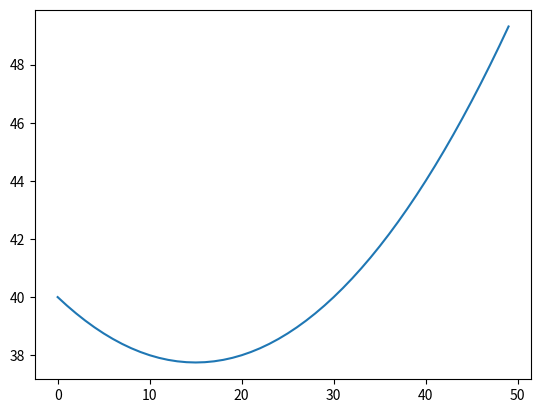

Python code for this plot: (Note: this script raises an exception after producing the figure.)
import matplotlib.pyplot as p
import numpy as np
def quadratic(time,a,b,c):
  temp=a*time**2+b*time+c
  return temp
a1=0.01
b1=-0.3
c1=40
time=np.arange(0,50,1)
p.plot(time,quadratic(time,a1,b1,c1),label='hard code')
a=float(input("Enter a value: "))
b=float(input("Enter b value: "))
c=float(input("Enter c value: "))

p.plot(time,quadratic(time,a,b,c),label='user input')
p.xlabel("TEMPERATURE")
p.ylabel("TIME")
p.show()
